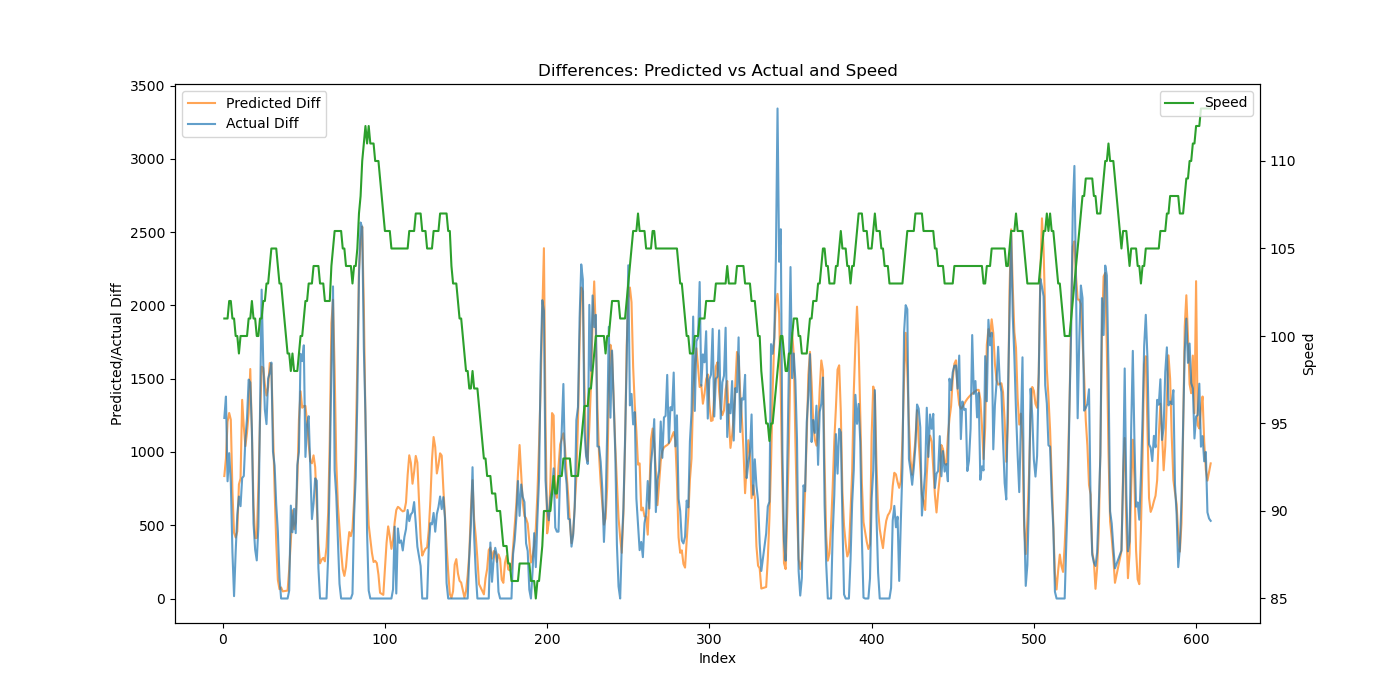

The table this chart was drawn from, first rows:
Speed, Actual, Predicted, Actual_Diff, Predicted_Diff
101, 1232, 1722, 1232, 835.8
101, 2610, 2679, 1378, 956.6
101, 3410, 3885, 800.0, 1206
102, 4402, 5151, 992.0, 1266
102, 5194, 6371, 792.0, 1220
101, 5510, 7104, 316.0, 733.1
101, 5526, 7553, 16.0, 448.3
100, 5846, 7969, 320.0, 416
100, 6418, 8427, 572.0, 458.5
99, 7114, 9206, 696.0, 778.8
100, 7744, 10025, 630.0, 819.6
100, 8566, 11381, 822.0, 1356
100, 9402, 12554, 836.0, 1173
100, 10492, 13594, 1090, 1040
100, 11724, 14728, 1232, 1134
101, 13218, 15995, 1494, 1267
101, 14692, 17561, 1474, 1566
102, 15844, 18700, 1152, 1139
101, 16356, 19336, 512.0, 636.4
101, 16690, 19748, 334.0, 411.9
100, 16950, 20162, 260.0, 413.3
100, 17440, 20929, 490.0, 766.8
101, 18706, 22146, 1266, 1218
101, 20814, 23728, 2108, 1582
102, 22420, 25302, 1606, 1575
102, 23708, 26763, 1288, 1461
103, 24898, 28148, 1190, 1385
103, 26398, 29589, 1500, 1441
104, 27938, 31196, 1540, 1607
105, 29548, 32793, 1610, 1597
105, 30550, 33947, 1002, 1154
105, 31458, 34686, 908.0, 738.7
105, 32100, 35067, 642.0, 380.8
104, 32558, 35194, 458.0, 127
103, 32702, 35257, 144.0, 63.72
103, 32702, 35333, 0.0, 75.29
102, 32702, 35381, 0.0, 48.84
99, 32702, 35399, 0.0, 53.97
99, 32756, 35599, 54.0, 199.6
98, 33390, 35993, 634.0, 393.6
99, 33842, 36594, 452.0, 601.8
98, 34454, 37067, 612.0, 472.5
98, 34900, 37587, 446.0, 519.9
98, 35810, 38390, 910.0, 802.9
99, 36810, 39613, 1000, 1223
100, 38480, 41027, 1670, 1414
100, 40100, 42329, 1620, 1302
101, 41828, 43643, 1728, 1313
102, 42794, 44957, 966.0, 1314
102, 43982, 46164, 1188, 1207
103, 45226, 47219, 1244, 1055
103, 46108, 48156, 882.0, 936.6
103, 46650, 49078, 542.0, 922.8
104, 47298, 50055, 648.0, 976.9
104, 48118, 50952, 820.0, 897.1
104, 48922, 51583, 804.0, 631.1
104, 49130, 51956, 208.0, 372.8
103, 49130, 52196, 0.0, 240
103, 49130, 52461, 0.0, 264.9
103, 49130, 52738, 0.0, 277.1
... 539 more rows
